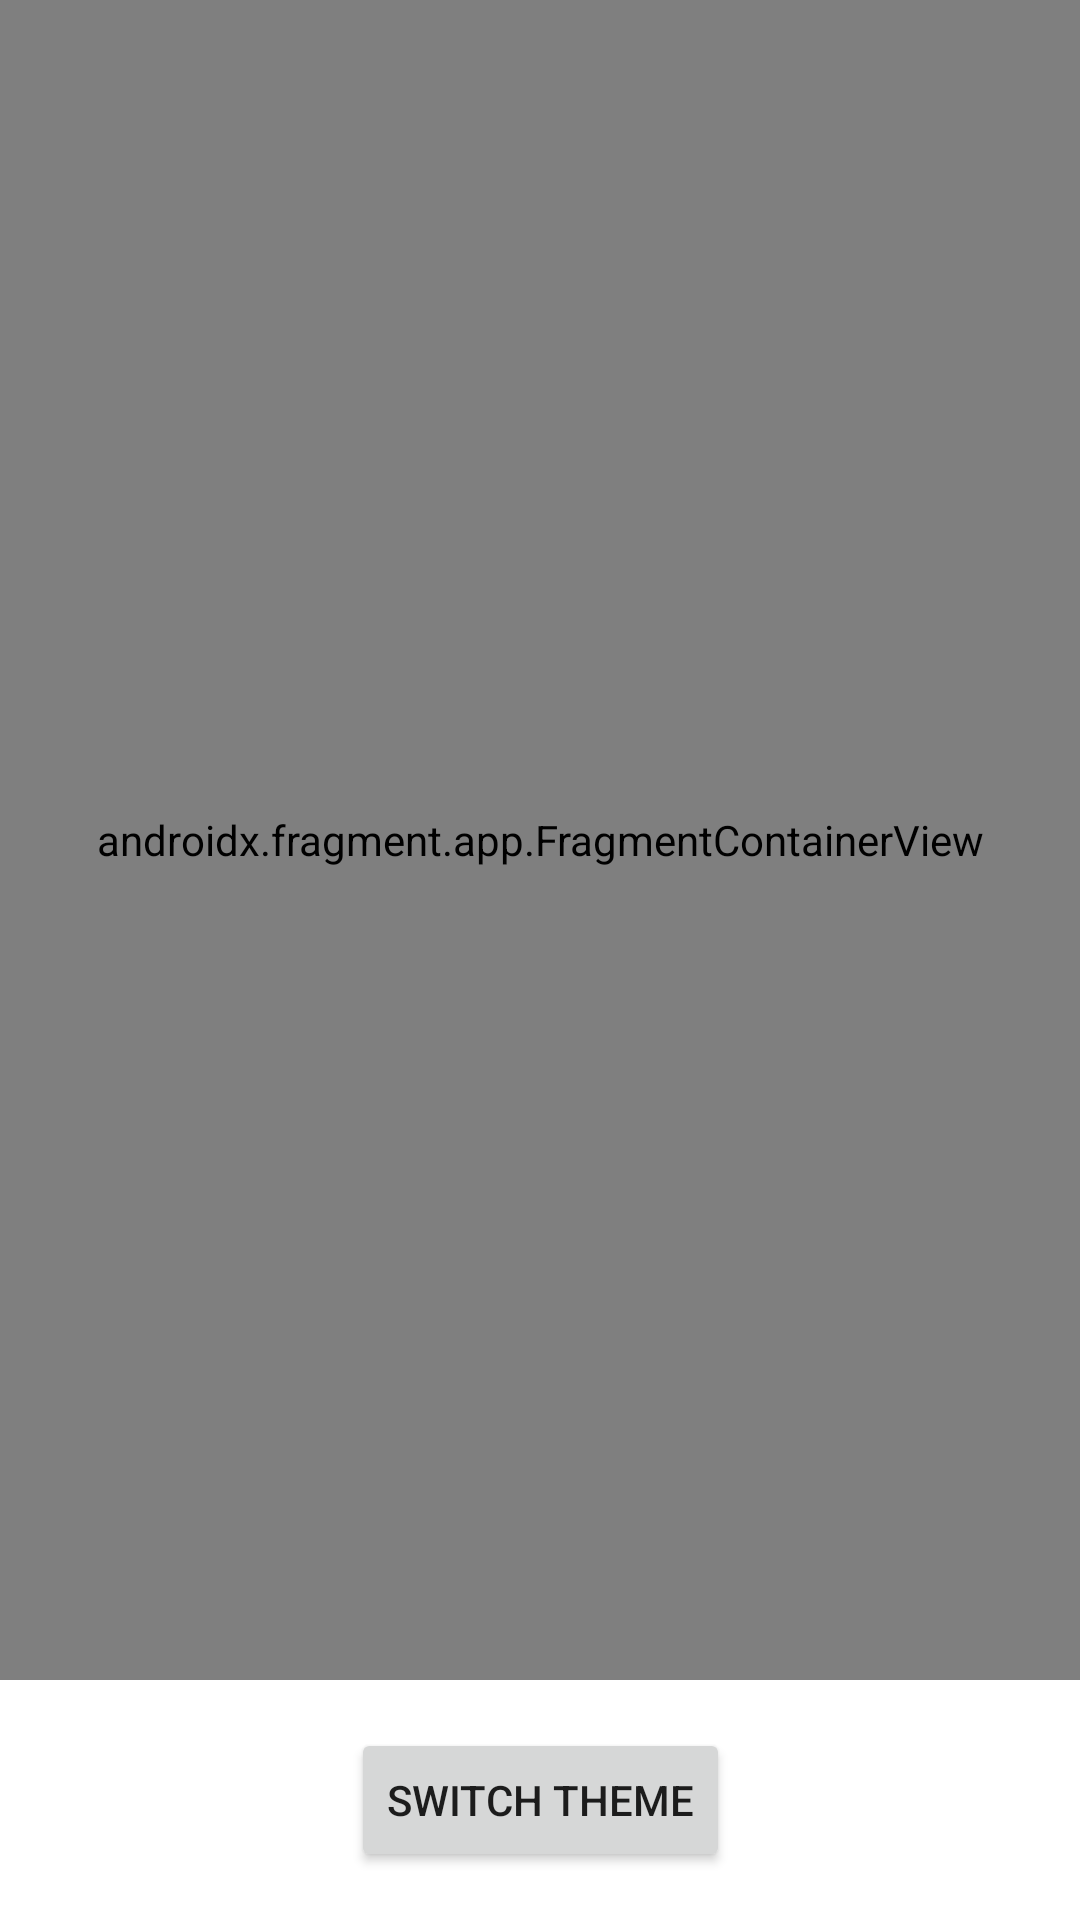

Layout XML and referenced resources for this Android screen:
<!-- AndroidManifest.xml: application theme Theme.CoderusCodingChallenge -->
<!-- res/layout/activity_main.xml -->
<?xml version="1.0" encoding="utf-8"?>
<androidx.constraintlayout.widget.ConstraintLayout xmlns:android="http://schemas.android.com/apk/res/android"
    xmlns:app="http://schemas.android.com/apk/res-auto"
    xmlns:tools="http://schemas.android.com/tools"
    android:layout_width="match_parent"
    android:layout_height="match_parent"
    tools:context=".MainActivity">

    <androidx.fragment.app.FragmentContainerView
        android:id="@+id/nav_host_fragment"
        android:name="androidx.navigation.fragment.NavHostFragment"
        android:layout_width="0dp"
        android:layout_height="0dp"
        app:defaultNavHost="true"
        app:layout_constraintBottom_toTopOf="@+id/theme_switch_btn"
        app:layout_constraintLeft_toLeftOf="parent"
        app:layout_constraintRight_toRightOf="parent"
        app:layout_constraintTop_toTopOf="parent"
        app:navGraph="@navigation/nav_graph" />

    <Button
        android:id="@+id/theme_switch_btn"
        android:layout_width="wrap_content"
        android:layout_height="wrap_content"
        android:layout_marginStart="16dp"
        android:layout_marginTop="16dp"
        android:layout_marginEnd="16dp"
        android:layout_marginBottom="16dp"
        android:text="@string/switch_theme"
        app:layout_constraintBottom_toBottomOf="parent"
        app:layout_constraintEnd_toEndOf="parent"
        app:layout_constraintStart_toStartOf="parent"
        app:layout_constraintTop_toBottomOf="@+id/nav_host_fragment"
        tools:text="Switch Theme" />

</androidx.constraintlayout.widget.ConstraintLayout>
<!-- resources referenced by this layout -->
<resources>
  <string name="switch_theme">Switch Theme</string>
  <style name="Theme.CoderusCodingChallenge" parent="Theme.MaterialComponents.DayNight.NoActionBar">
          
          <item name="colorPrimary">@color/black</item>
          <item name="colorPrimaryVariant">@color/black</item>
          <item name="colorOnPrimary">@color/white</item>
          
          <item name="colorSecondary">@color/teal_200</item>
          <item name="colorSecondaryVariant">@color/teal_700</item>
          <item name="colorOnSecondary">@color/black</item>
          
          <item name="android:statusBarColor" tools:targetApi="l">?attr/colorPrimaryVariant</item>
          
      </style>
  <!-- not gathered from this repository: default colours our renderer supplied (Android Studio template values) -->
  <color name="teal_200">#FF03DAC5</color>
  <color name="teal_700">#FF018786</color>
  <color name="black">#FF000000</color>
  <color name="white">#FFFFFFFF</color>
</resources>
